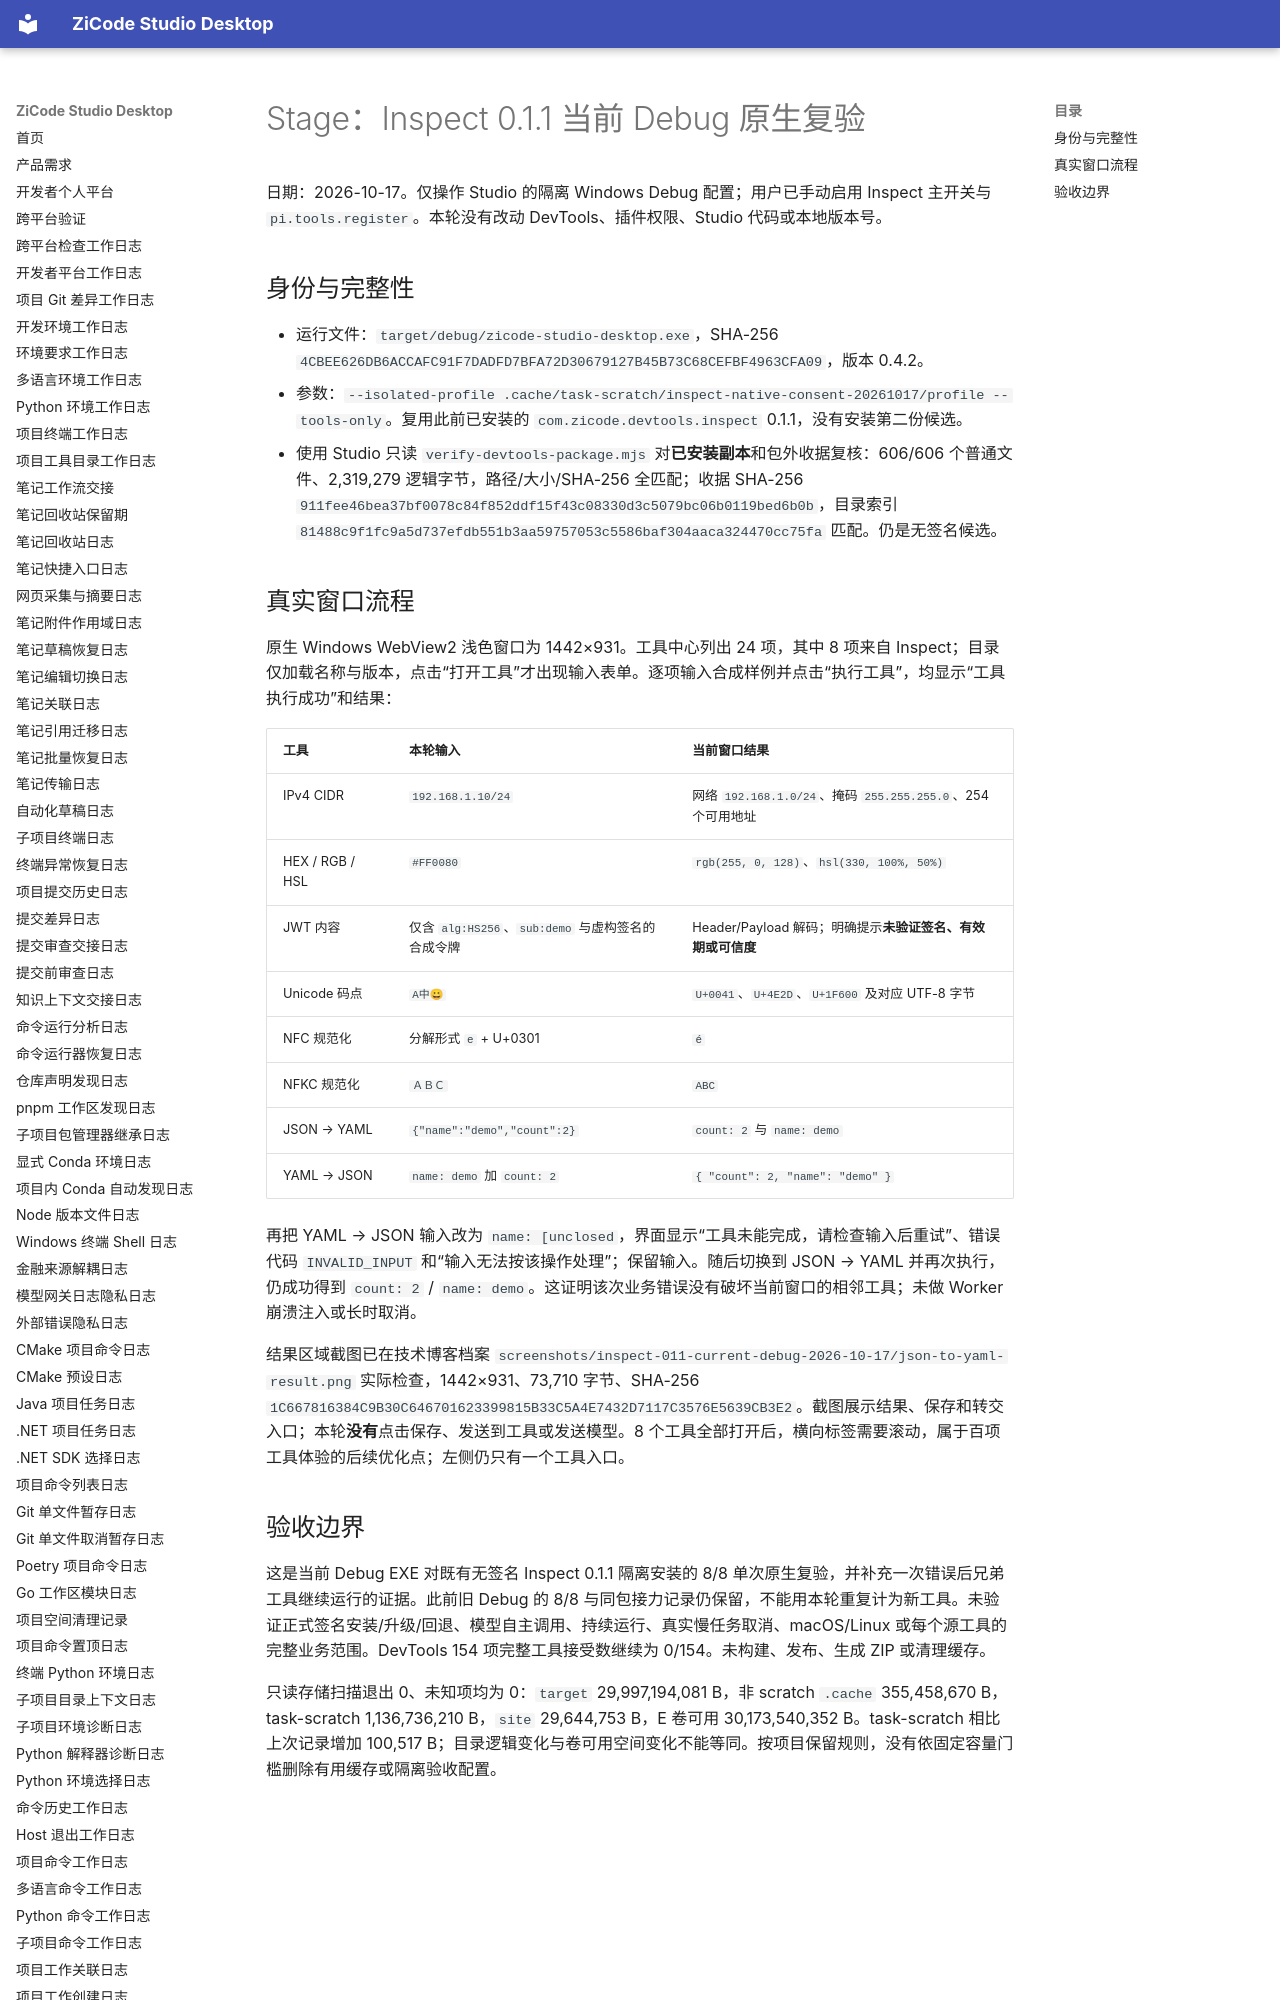

repository: ax2/zicode-studio-desktop · page: iterations/2026-10-17-inspect-011-current-debug-native/index.html · generator: mkdocs

# Stage：Inspect 0.1.1 当前 Debug 原生复验

日期：2026-10-17。仅操作 Studio 的隔离 Windows Debug 配置；用户已手动启用 Inspect 主开关与 `pi.tools.register`。本轮没有改动 DevTools、插件权限、Studio 代码或本地版本号。

## 身份与完整性

- 运行文件：`target/debug/zicode-studio-desktop.exe`，SHA-256 `4CBEE626DB6ACCAFC91F7DADFD7BFA72D30679127B45B73C68CEFBF4963CFA09`，版本 0.4.2。
- 参数：`--isolated-profile .cache/task-scratch/inspect-native-consent-20261017/profile --tools-only`。复用此前已安装的 `com.zicode.devtools.inspect` 0.1.1，没有安装第二份候选。
- 使用 Studio 只读 `verify-devtools-package.mjs` 对**已安装副本**和包外收据复核：606/606 个普通文件、2,319,279 逻辑字节，路径/大小/SHA-256 全匹配；收据 SHA-256 `911fee46bea37bf0078c84f852ddf15f43c08330d3c5079bc06b0119bed6b0b`，目录索引 `81488c9f1fc9a5d737efdb551b3aa59757053c5586baf304aaca324470cc75fa` 匹配。仍是无签名候选。
